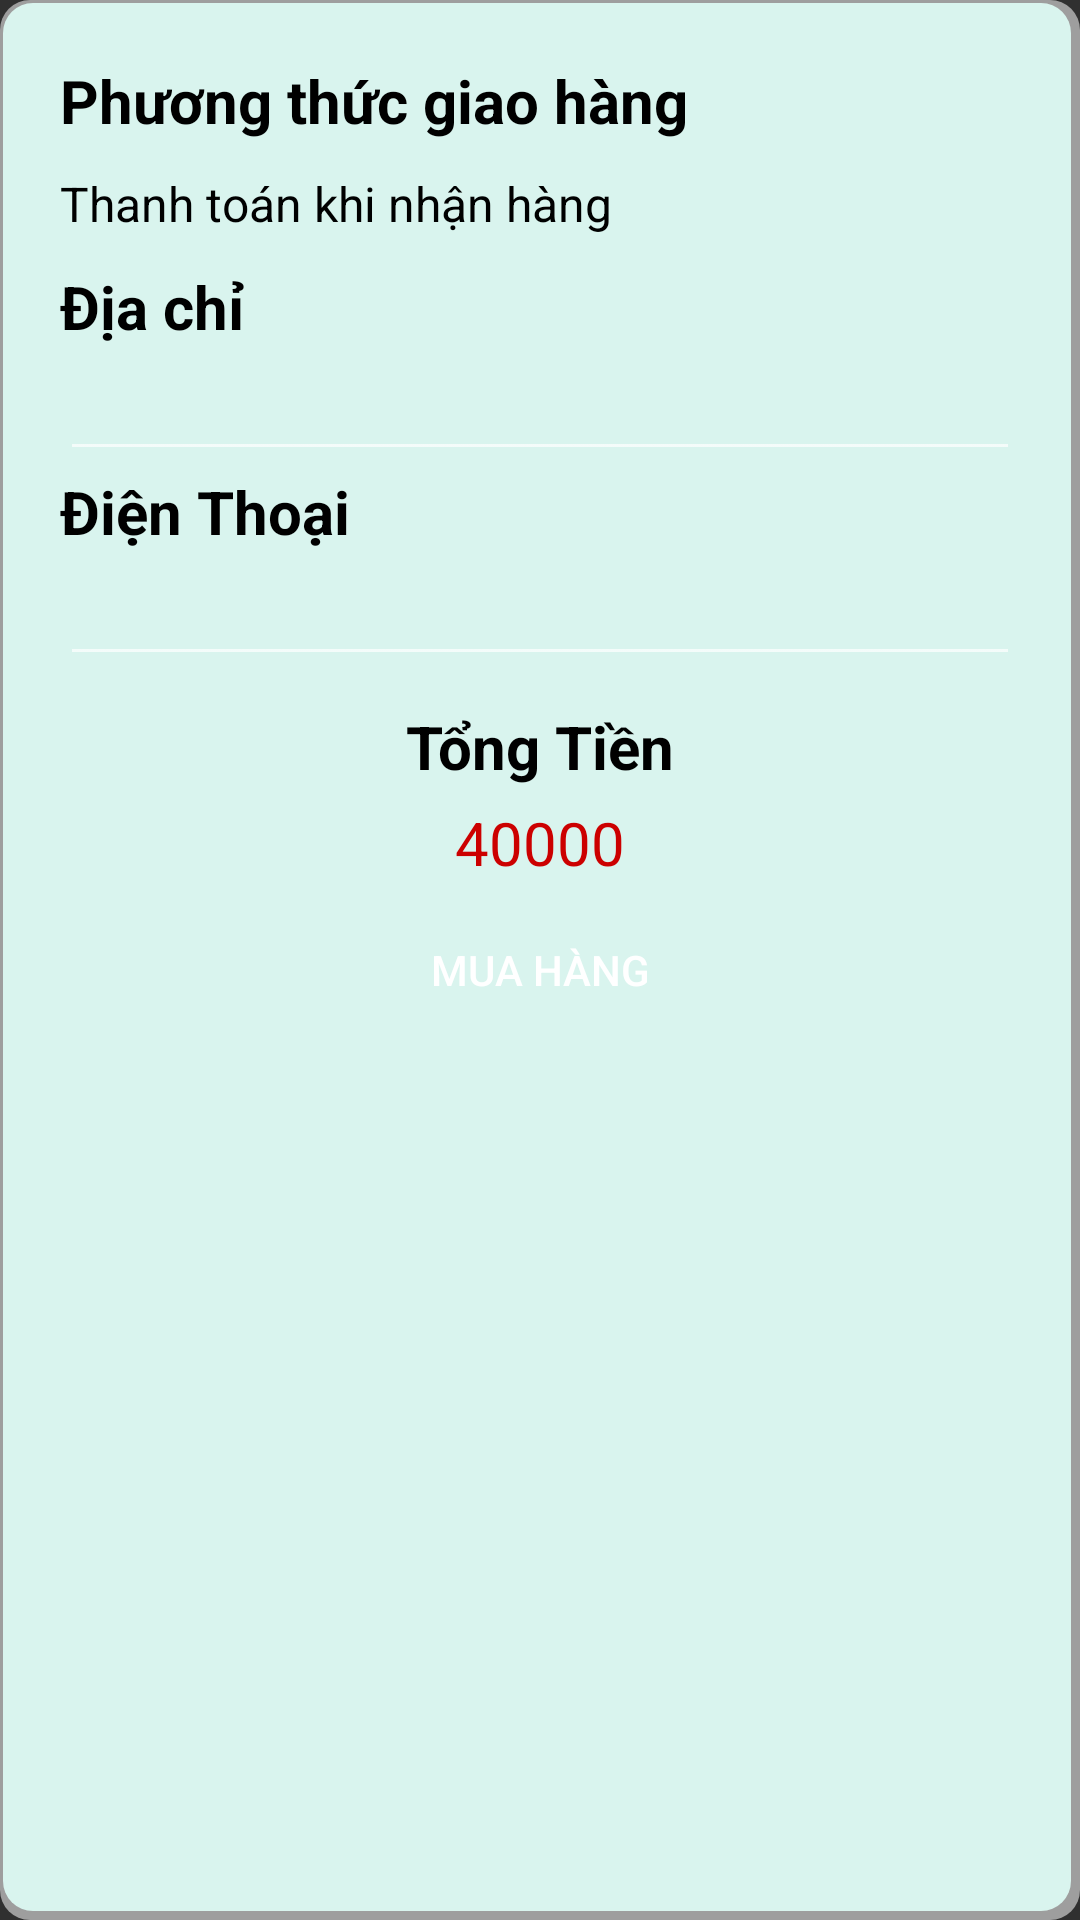

Produce the Android XML layout that renders to this screen, including the resource entries it uses.
<!-- AndroidManifest.xml: application theme Theme.DO_AN_2 -->
<!-- res/layout/layout_address.xml -->
<?xml version="1.0" encoding="utf-8"?>
<LinearLayout xmlns:android="http://schemas.android.com/apk/res/android"
    android:layout_width="match_parent"
    android:layout_height="wrap_content"
    android:padding="20dp"
    android:layout_margin="5dp"
    xmlns:app="http://schemas.android.com/apk/res-auto"
    android:background="@drawable/boxshadow_background"
    android:orientation="vertical"

    >

    <TextView
        android:textStyle="bold"
        android:layout_width="wrap_content"
        android:layout_height="wrap_content"
        android:text="Phương thức giao hàng"
        android:textColor="@color/black"
        android:textSize="20sp"/>
    <TextView
        android:layout_marginTop="10dp"
        android:layout_width="wrap_content"
        android:layout_height="wrap_content"
        android:text="Thanh toán khi nhận hàng"
        android:textColor="@color/black"
        android:textSize="16sp"/>
    <TextView
        android:layout_marginTop="10dp"
        android:textStyle="bold"
        android:layout_width="wrap_content"
        android:layout_height="wrap_content"
        android:text="Địa chỉ"
        android:textColor="@color/black"
        android:textSize="20sp"/>
    <EditText
        android:id="@+id/edt_diachi"
        android:layout_width="match_parent"
        android:layout_height="wrap_content"
        android:textColorHint="@color/black"

        android:textColor="@color/black"
        />
    <TextView
        android:textStyle="bold"
        android:layout_width="wrap_content"
        android:layout_height="wrap_content"
        android:text="Điện Thoại"
        android:textColor="@color/black"
        android:textSize="20sp"/>
    <EditText
        android:id="@+id/edt_dienthoai"
        android:layout_width="match_parent"
        android:layout_height="wrap_content"
        android:textColorHint="@color/black"
        android:textColor="@color/black"

        />
    <TextView
        android:layout_gravity="center_horizontal"
        android:layout_marginTop="10dp"
        android:layout_width="wrap_content"
        android:layout_height="wrap_content"
        android:textSize="20sp"
        android:text="Tổng Tiền"
        android:textStyle="bold"
        android:textColor="@color/black"/>
    <TextView
        android:id="@+id/tv_tongtienmua"
        android:padding="5dp"
        android:layout_gravity="center_horizontal"
        android:layout_width="wrap_content"
        android:layout_height="wrap_content"
        android:textColor="@android:color/holo_red_dark"
        android:text="40000"
        android:textSize="20sp"/>
    <Button
        android:background="@drawable/button_selector"
        android:id="@+id/btn_buyDialog"
        android:layout_width="match_parent"
        android:layout_height="wrap_content"
        android:text="Mua Hàng"/>
</LinearLayout>
<!-- resources referenced by this layout -->
<resources>
  <color name="black">#FF000000</color>
  <!-- drawable boxshadow_background (drawable-v24) -->
  <?xml version="1.0" encoding="utf-8"?>
  <layer-list xmlns:android="http://schemas.android.com/apk/res/android">
      <item>
          <shape android:shape="rectangle">
              <solid android:color="#CABBBBBB"/>
              <corners android:radius="10dp" />
          </shape>
      </item>
  
      <item
          android:left="1dp"
          android:right="3dp"
          android:top="1dp"
          android:bottom="3dp">
          <shape android:shape="rectangle">
              <solid android:color="@color/yellow1"/>
              <corners android:radius="10dp" />
          </shape>
      </item>
  </layer-list>
  <style name="Theme.DO_AN_2" parent="Theme.AppCompat.NoActionBar">
          
          <item name="colorPrimary">@color/purple_500</item>
          <item name="colorPrimaryVariant">@color/purple_700</item>
          <item name="colorOnPrimary">@color/white</item>
          
          <item name="colorSecondary">@color/teal_200</item>
          <item name="colorSecondaryVariant">@color/teal_700</item>
          <item name="colorOnSecondary">@color/black</item>
          
          <item name="android:statusBarColor">?attr/colorPrimaryVariant</item>
          
          <item name="windowActionBar">false</item>
      </style>
  <color name="yellow1">#D9F4EE</color>
  <color name="purple_500">#FF6200EE</color>
  <color name="purple_700">#FF3700B3</color>
  <color name="white">#FFFFFFFF</color>
  <color name="teal_200">#9EEBE3</color>
  <color name="teal_700">#FF018786</color>
</resources>
